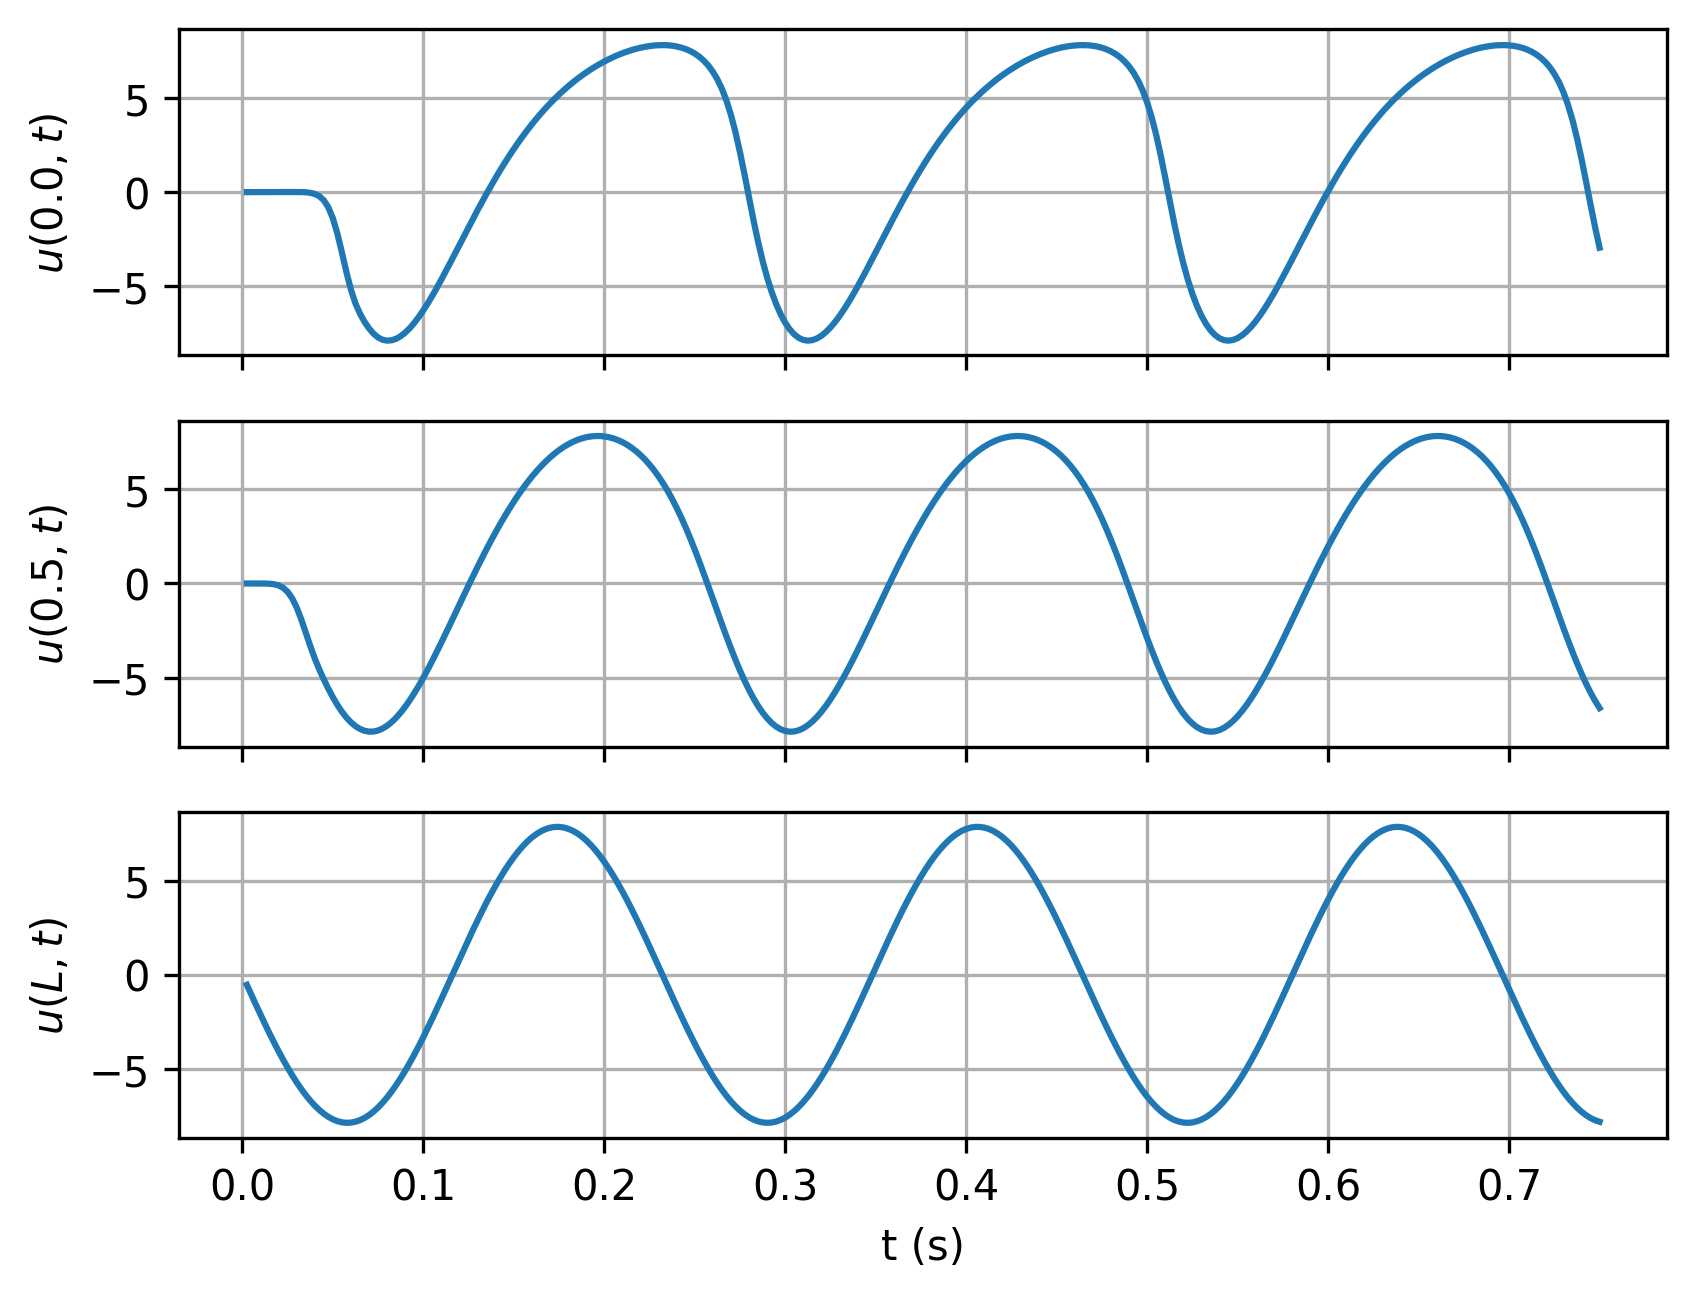

Source data for this figure (header and first rows):
timesteps, 0.0, 0.5, L
0.0025, 1.9388022489504583e-06, -3.330535451142239e-05, -0.5311
0.005, 2.5479511164708466e-05, 0.0001351, -1.06
0.0075, 0.0001048, 0.0003637, -1.584
0.01, 0.0002801, -6.132186069898106e-05, -2.1
0.0125, 0.0005934, -0.003157, -2.607
0.015, 0.001086, -0.01367, -3.102
0.0175, 0.001794, -0.04126, -3.583
0.02, 0.002741, -0.1029, -4.048
0.0225, 0.003917, -0.2245, -4.493
0.025, 0.005218, -0.4388, -4.919
0.0275, 0.00631, -0.7792, -5.322
0.03, 0.006317, -1.265, -5.7
0.0325, 0.003184, -1.885, -6.052
0.035, -0.007496, -2.59, -6.377
0.0375, -0.03445, -3.305, -6.673
0.04, -0.09361, -3.968, -6.938
0.0425, -0.2117, -4.559, -7.171
0.045, -0.4295, -5.09, -7.371
0.0475, -0.8005, -5.579, -7.538
0.05, -1.379, -6.031, -7.67
0.0525, -2.192, -6.441, -7.767
0.055, -3.189, -6.803, -7.828
0.0575, -4.237, -7.112, -7.854
0.06, -5.171, -7.368, -7.843
0.0625, -5.902, -7.571, -7.797
0.065, -6.449, -7.721, -7.715
0.0675, -6.878, -7.818, -7.598
0.07, -7.23, -7.864, -7.446
0.0725, -7.511, -7.859, -7.26
0.075, -7.713, -7.804, -7.041
0.0775, -7.835, -7.701, -6.789
0.08, -7.882, -7.552, -6.506
0.0825, -7.863, -7.359, -6.194
0.085, -7.783, -7.124, -5.853
0.0875, -7.646, -6.851, -5.486
0.09, -7.457, -6.542, -5.093
0.0925, -7.221, -6.2, -4.677
0.095, -6.942, -5.827, -4.239
0.0975, -6.626, -5.428, -3.783
0.1, -6.277, -5.004, -3.309
0.1025, -5.899, -4.559, -2.819
0.105, -5.498, -4.097, -2.317
0.1075, -5.076, -3.62, -1.804
0.11, -4.638, -3.131, -1.283
0.1125, -4.188, -2.633, -0.7563
0.115, -3.729, -2.129, -0.2259
0.1175, -3.265, -1.622, 0.3055
0.12, -2.798, -1.114, 0.8355
0.1225, -2.332, -0.6071, 1.362
0.125, -1.867, -0.1044, 1.882
0.1275, -1.408, 0.3924, 2.393
0.13, -0.9549, 0.8814, 2.893
0.1325, -0.5101, 1.361, 3.381
0.135, -0.07485, 1.829, 3.852
0.1375, 0.3498, 2.285, 4.306
0.14, 0.7629, 2.727, 4.741
0.1425, 1.164, 3.155, 5.153
0.145, 1.552, 3.566, 5.542
0.1475, 1.927, 3.961, 5.906
0.15, 2.288, 4.339, 6.243
... 240 more rows
